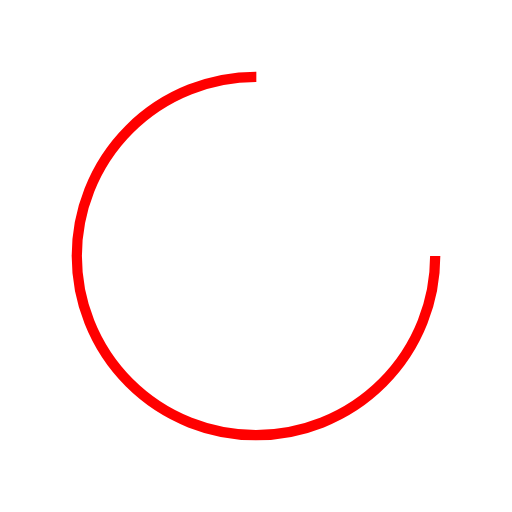
t = 0.00 s
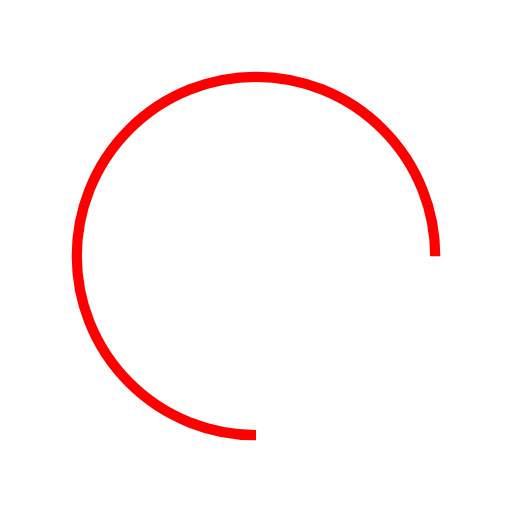
t = 0.25 s
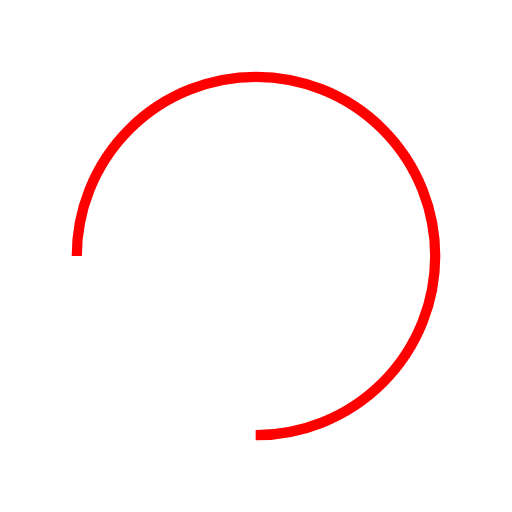
t = 0.50 s
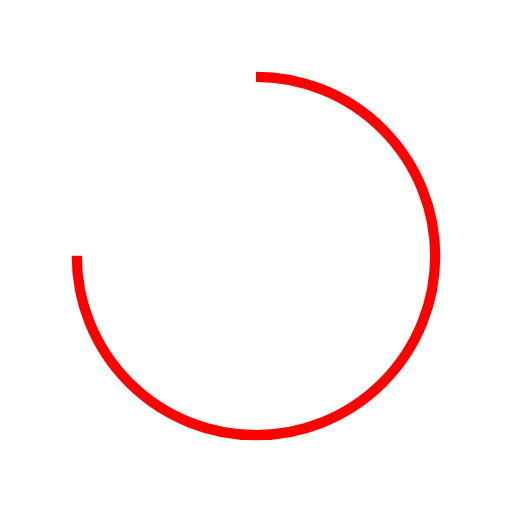
t = 0.75 s

The animated SVG that drew these frames (rendered in a browser with its animation timeline set to each time). Animation: 1 SMIL element (animateTransform=1); one cycle of 1.00 s, repeats indefinitely.

<?xml version="1.0" encoding="UTF-8" standalone="no"?>
<svg
   xmlns:dc="http://purl.org/dc/elements/1.1/"
   xmlns:cc="http://creativecommons.org/ns#"
   xmlns:rdf="http://www.w3.org/1999/02/22-rdf-syntax-ns#"
   xmlns:svg="http://www.w3.org/2000/svg"
   xmlns="http://www.w3.org/2000/svg"
   xmlns:sodipodi="http://sodipodi.sourceforge.net/DTD/sodipodi-0.dtd"
   xmlns:inkscape="http://www.inkscape.org/namespaces/inkscape"
   width="200px"
   height="200px"
   viewBox="0 0 100 100"
   preserveAspectRatio="xMidYMid"
   class="lds-rolling"
   style="background: none;"
   version="1.1"
   id="svg4"
   sodipodi:docname="loader.svg"
   inkscape:version="0.92.3 (2405546, 2018-03-11)">
  <metadata
     id="metadata10">
    <rdf:RDF>
      <cc:Work
         rdf:about="">
        <dc:format>image/svg+xml</dc:format>
        <dc:type
           rdf:resource="http://purl.org/dc/dcmitype/StillImage" />
      </cc:Work>
    </rdf:RDF>
  </metadata>
  <defs
     id="defs8" />
  <sodipodi:namedview
     pagecolor="#ffffff"
     bordercolor="#666666"
     borderopacity="1"
     objecttolerance="10"
     gridtolerance="10"
     guidetolerance="10"
     inkscape:pageopacity="0"
     inkscape:pageshadow="2"
     inkscape:window-width="1920"
     inkscape:window-height="1001"
     id="namedview6"
     showgrid="false"
     inkscape:zoom="1.18"
     inkscape:cx="100"
     inkscape:cy="100"
     inkscape:window-x="-9"
     inkscape:window-y="1071"
     inkscape:window-maximized="1"
     inkscape:current-layer="svg4" />
  <circle
     cx="50"
     cy="50"
     fill="none"
     ng-attr-stroke="{{config.color}}"
     ng-attr-stroke-width="{{config.width}}"
     ng-attr-r="{{config.radius}}"
     ng-attr-stroke-dasharray="{{config.dasharray}}"
     stroke="#6397eb"
     stroke-width="2"
     r="35"
     stroke-dasharray="164.93361431346415 56.97787143782138"
     transform="rotate(258 50 50)"
     id="circle2"
     style="stroke:#ff0000;stroke-opacity:1">
    <animateTransform
       attributeName="transform"
       type="rotate"
       calcMode="linear"
       values="0 50 50;360 50 50"
       keyTimes="0;1"
       dur="1s"
       begin="0s"
       repeatCount="indefinite" />
  </circle>
</svg>
